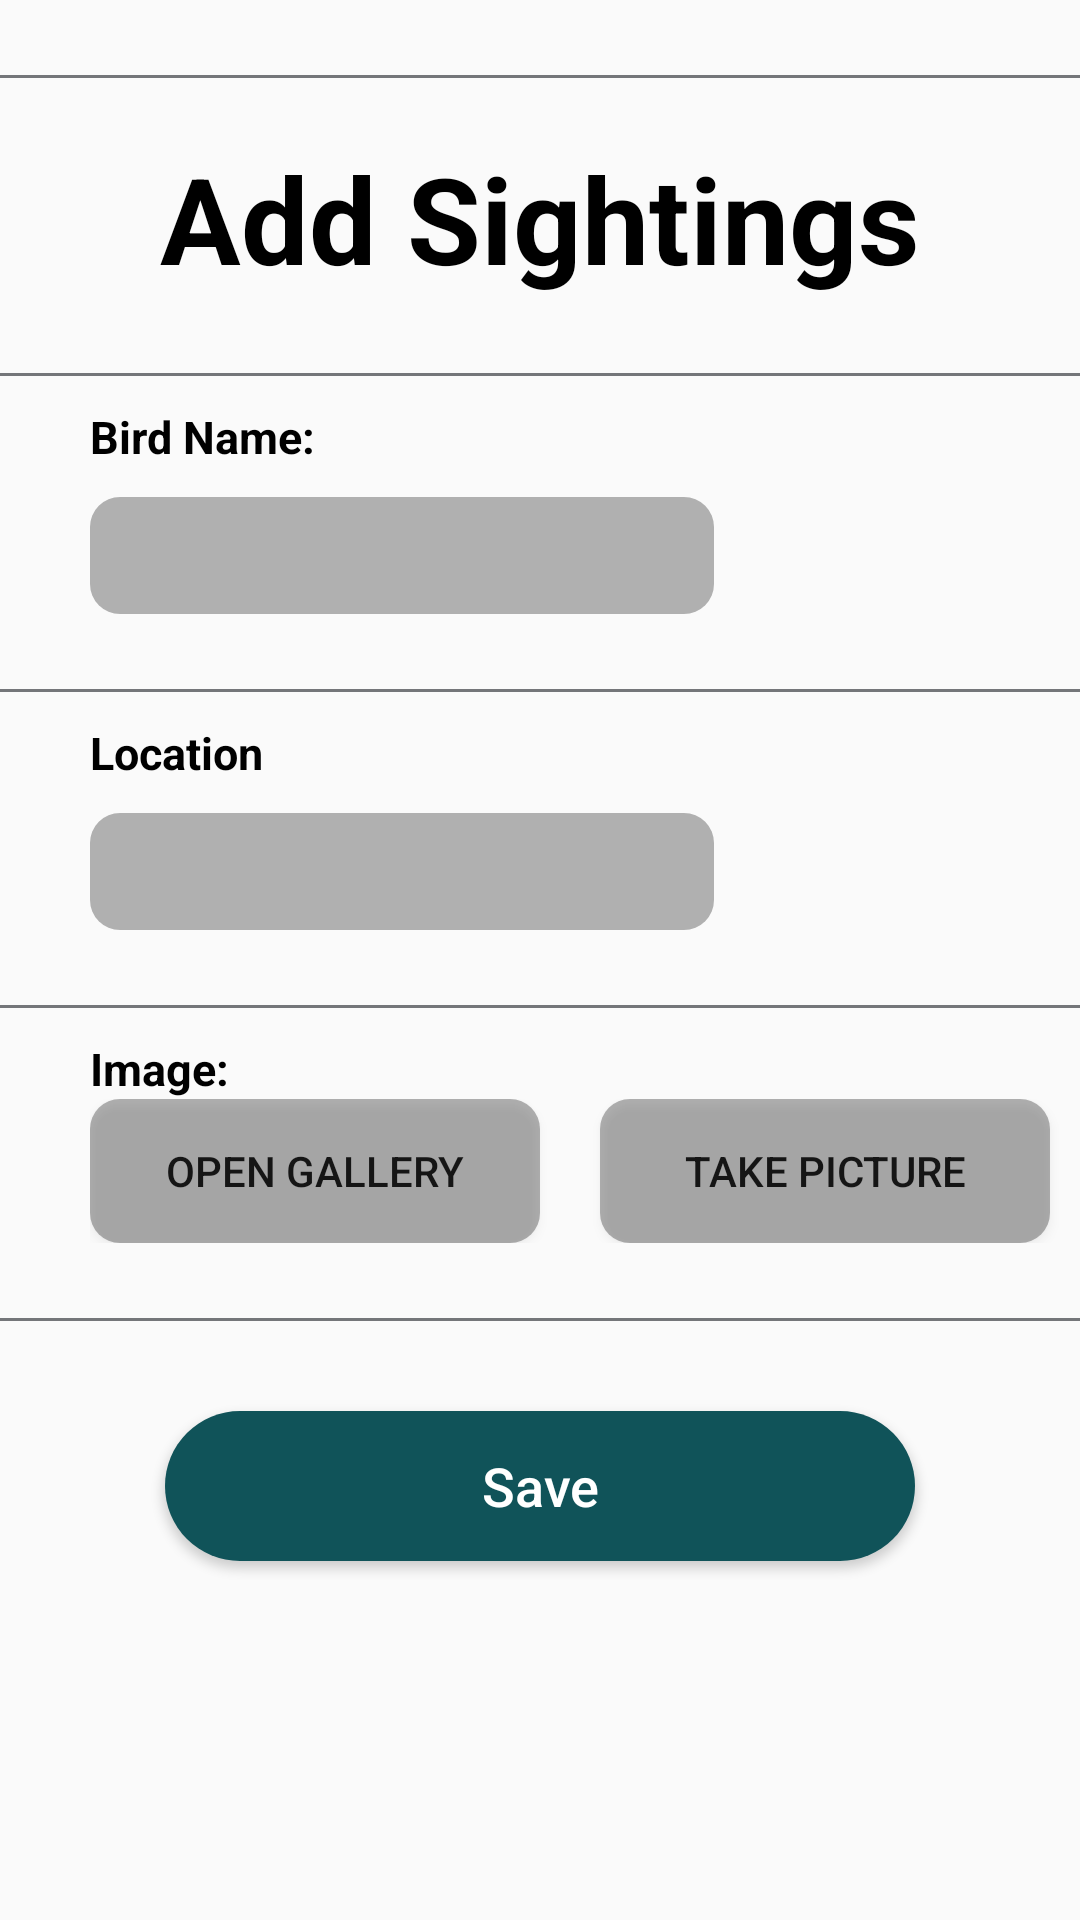

Reconstruct the res/layout file that produces this screen, plus the resources it refers to.
<!-- AndroidManifest.xml: application theme Theme.BirdiFy -->
<!-- res/layout/activity_add_sightings.xml -->
<?xml version="1.0" encoding="utf-8"?>
<LinearLayout xmlns:android="http://schemas.android.com/apk/res/android"
    xmlns:app="http://schemas.android.com/apk/res-auto"
    xmlns:tools="http://schemas.android.com/tools"
    android:layout_width="match_parent"
    android:layout_height="match_parent"
    android:layout_gravity="center"
    android:orientation="vertical"
    tools:context=".AddSightings">



    <LinearLayout
        android:layout_width="match_parent"
        android:layout_height="wrap_content"
        android:orientation="horizontal">



        
        <LinearLayout
            android:id="@+id/firstColumn"
            android:layout_width="0dp"
            android:layout_height="wrap_content"
            android:layout_weight="6"
            android:orientation="vertical">

            
            <LinearLayout
                android:layout_width="match_parent"
                android:layout_height="wrap_content"
                android:layout_marginTop="20dp"
                android:orientation="vertical">

                
                <View
                    android:layout_width="match_parent"
                    android:layout_height="1dp"
                    android:layout_gravity="center"
                    android:layout_marginTop="05dp"
                    android:background="@color/material_dynamic_neutral50" />

                <TextView
                    android:layout_width="wrap_content"
                    android:layout_height="wrap_content"
                    android:layout_marginTop="20dp"
                    android:gravity="center"
                    android:layout_gravity="center"
                    android:text="Add Sightings"
                    android:textColor="@color/black"
                    android:textSize="40sp"
                    android:textStyle="bold" />

                <View
                    android:layout_width="match_parent"
                    android:layout_height="1dp"
                    android:layout_gravity="center"
                    android:layout_marginTop="25dp"
                    android:background="@color/material_dynamic_neutral50" />

                <TextView
                    android:layout_width="wrap_content"
                    android:layout_height="wrap_content"
                    android:layout_marginStart="30dp"
                    android:gravity="center"
                    android:layout_marginTop="10dp"
                    android:text="Bird Name:"
                    android:textColor="@color/black"
                    android:textSize="15sp"
                    android:textStyle="bold" />

                <EditText
                    android:id="@+id/editTextTextPersonName"
                    android:layout_width="208dp"
                    android:layout_height="39dp"
                    android:layout_marginStart="30dp"
                    android:background="@drawable/btn2"
                    android:layout_marginTop="10dp"
                    android:layout_marginEnd="76dp"
                    android:ems="10"
                    android:inputType="textPersonName">

                </EditText>





                <View
                    android:layout_width="match_parent"
                    android:layout_height="1dp"
                    android:layout_gravity="center"
                    android:layout_marginTop="25dp"
                    android:background="@color/material_dynamic_neutral50" />

                <TextView
                    android:layout_width="250dp"
                    android:layout_marginTop="10dp"
                    android:layout_marginStart="30dp"
                    android:layout_height="wrap_content"
                    android:gravity="left"
                    android:text="Location "
                    android:textColor="@color/black"
                    android:textSize="15sp"
                    android:textStyle="bold"
                    />

                <EditText
                    android:id="@+id/editTextText"
                    android:layout_width="208dp"
                    android:layout_height="39dp"
                    android:layout_marginStart="30dp"
                    android:background="@drawable/btn2"
                    android:layout_marginTop="10dp"
                    android:layout_marginEnd="76dp"
                    android:ems="10"
                    android:inputType="textPersonName">

                </EditText>



                <View
                    android:layout_width="match_parent"
                    android:layout_height="1dp"
                    android:layout_gravity="center"
                    android:layout_marginTop="25dp"
                    android:background="@color/material_dynamic_neutral50" />
                <TextView
                    android:layout_width="250dp"
                    android:layout_marginTop="10dp"
                    android:layout_marginStart="30dp"
                    android:layout_height="wrap_content"
                    android:gravity="left"
                    android:text="Image:"
                    android:textColor="@color/black"
                    android:textSize="15sp"
                    android:textStyle="bold"
                    />

                <LinearLayout
                    android:layout_width="match_parent"
                    android:layout_height="wrap_content"
                    android:gravity="left"
                    android:layout_marginStart="30dp"
                    android:orientation="horizontal">

                    <Button
                        android:id="@+id/buttonOpenGallery"
                        android:layout_width="150dp"
                        android:layout_height="wrap_content"
                        android:onClick="openGallery"
                        android:layout_marginRight="20dp"
                        android:background="@drawable/btn2"
                        android:text="Open Gallery" />

                    <Button
                        android:id="@+id/buttonTakePicture"
                        android:layout_width="150dp"
                        android:background="@drawable/btn2"
                        android:layout_height="wrap_content"
                        android:onClick="takePicture"
                        android:text="Take Picture" />

                </LinearLayout>





            </LinearLayout>


        </LinearLayout>

    </LinearLayout>

    <View
        android:layout_width="match_parent"
        android:layout_height="1dp"
        android:layout_gravity="center"
        android:layout_marginTop="25dp"
        android:background="@color/material_dynamic_neutral50" />


    <Button
        android:id="@+id/SignIn"
        android:layout_width="250dp"
        android:layout_height="50dp"
        android:layout_gravity="center"
        android:layout_marginTop="30dp"
        android:background="@drawable/btn"
        android:onClick="goToActivityC"
        android:text="Save"
        android:textAllCaps="false"
        android:textColor="@color/white"
        android:textSize="18sp"
        android:textStyle="normal"
        app:cornerRadius="20dp" />

</LinearLayout>
<!-- resources referenced by this layout -->
<resources>
  <!-- drawable btn (drawable) -->
  <?xml version="1.0" encoding="utf-8"?>
  <shape xmlns:android="http://schemas.android.com/apk/res/android">
      <solid android:color="#105359"></solid>
      <corners android:radius="60dp"></corners>
  </shape>
  <!-- drawable btn2 (drawable) -->
  <?xml version="1.0" encoding="utf-8"?>
  <shape xmlns:android="http://schemas.android.com/apk/res/android">
      <solid android:color="#4C000000"></solid>
      <corners android:radius="10dp"></corners>
  </shape>
  <style name="Theme.BirdiFy" parent="Theme.AppCompat.DayNight.NoActionBar">
          
          <item name="colorPrimary">@color/purple_500</item>
          <item name="colorPrimaryVariant">@color/purple_700</item>
          <item name="colorOnPrimary">@color/white</item>
          
          <item name="colorSecondary">@color/teal_200</item>
          <item name="colorSecondaryVariant">@color/teal_700</item>
          <item name="colorOnSecondary">@color/black</item>
          
          <item name="android:statusBarColor">?attr/colorPrimaryVariant</item>
          
      </style>
  <!-- not gathered from this repository: default colours our renderer supplied (Android Studio template values) -->
  <color name="purple_500">#FF6200EE</color>
  <color name="purple_700">#FF3700B3</color>
  <color name="teal_200">#FF03DAC5</color>
  <color name="teal_700">#FF018786</color>
  <color name="black">#FF000000</color>
  <color name="white">#FFFFFFFF</color>
</resources>
